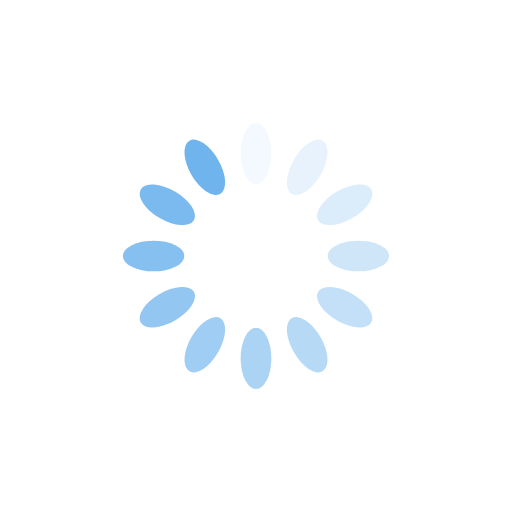
t = 0.00 s
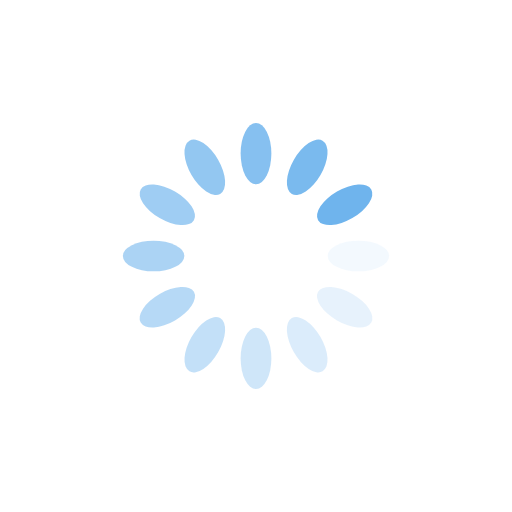
t = 0.25 s
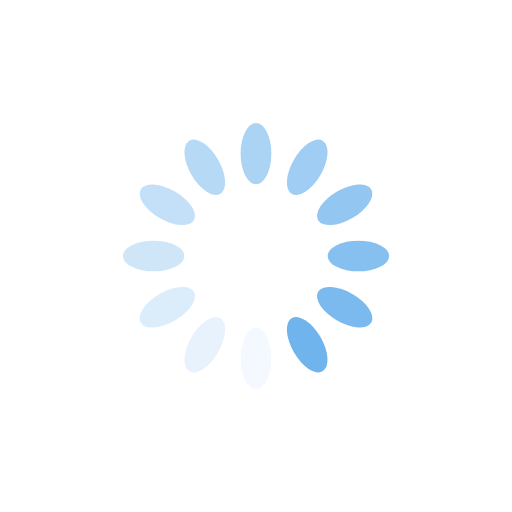
t = 0.50 s
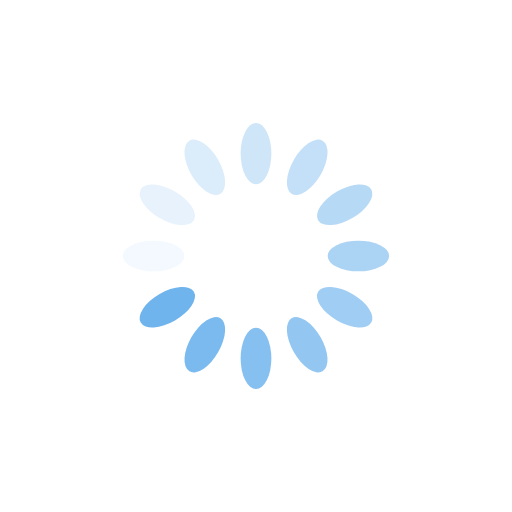
t = 0.75 s

The animated SVG that drew these frames (rendered in a browser with its animation timeline set to each time). Animation: 12 SMIL elements (animate=12); one cycle of 1.00 s, repeats indefinitely.

<svg xmlns="http://www.w3.org/2000/svg" viewBox="0 0 100 100" preserveAspectRatio="xMidYMid" width="200" height="200" style="shape-rendering: auto; display: block; background: rgb(255, 255, 255);" xmlns:xlink="http://www.w3.org/1999/xlink"><g><g transform="rotate(0 50 50)">
  <rect fill="#6fb4ed" height="12" width="6" ry="6" rx="3" y="24" x="47">
    <animate repeatCount="indefinite" begin="-0.9166666666666666s" dur="1s" keyTimes="0;1" values="1;0" attributeName="opacity"></animate>
  </rect>
</g><g transform="rotate(30 50 50)">
  <rect fill="#6fb4ed" height="12" width="6" ry="6" rx="3" y="24" x="47">
    <animate repeatCount="indefinite" begin="-0.8333333333333334s" dur="1s" keyTimes="0;1" values="1;0" attributeName="opacity"></animate>
  </rect>
</g><g transform="rotate(60 50 50)">
  <rect fill="#6fb4ed" height="12" width="6" ry="6" rx="3" y="24" x="47">
    <animate repeatCount="indefinite" begin="-0.75s" dur="1s" keyTimes="0;1" values="1;0" attributeName="opacity"></animate>
  </rect>
</g><g transform="rotate(90 50 50)">
  <rect fill="#6fb4ed" height="12" width="6" ry="6" rx="3" y="24" x="47">
    <animate repeatCount="indefinite" begin="-0.6666666666666666s" dur="1s" keyTimes="0;1" values="1;0" attributeName="opacity"></animate>
  </rect>
</g><g transform="rotate(120 50 50)">
  <rect fill="#6fb4ed" height="12" width="6" ry="6" rx="3" y="24" x="47">
    <animate repeatCount="indefinite" begin="-0.5833333333333334s" dur="1s" keyTimes="0;1" values="1;0" attributeName="opacity"></animate>
  </rect>
</g><g transform="rotate(150 50 50)">
  <rect fill="#6fb4ed" height="12" width="6" ry="6" rx="3" y="24" x="47">
    <animate repeatCount="indefinite" begin="-0.5s" dur="1s" keyTimes="0;1" values="1;0" attributeName="opacity"></animate>
  </rect>
</g><g transform="rotate(180 50 50)">
  <rect fill="#6fb4ed" height="12" width="6" ry="6" rx="3" y="24" x="47">
    <animate repeatCount="indefinite" begin="-0.4166666666666667s" dur="1s" keyTimes="0;1" values="1;0" attributeName="opacity"></animate>
  </rect>
</g><g transform="rotate(210 50 50)">
  <rect fill="#6fb4ed" height="12" width="6" ry="6" rx="3" y="24" x="47">
    <animate repeatCount="indefinite" begin="-0.3333333333333333s" dur="1s" keyTimes="0;1" values="1;0" attributeName="opacity"></animate>
  </rect>
</g><g transform="rotate(240 50 50)">
  <rect fill="#6fb4ed" height="12" width="6" ry="6" rx="3" y="24" x="47">
    <animate repeatCount="indefinite" begin="-0.25s" dur="1s" keyTimes="0;1" values="1;0" attributeName="opacity"></animate>
  </rect>
</g><g transform="rotate(270 50 50)">
  <rect fill="#6fb4ed" height="12" width="6" ry="6" rx="3" y="24" x="47">
    <animate repeatCount="indefinite" begin="-0.16666666666666666s" dur="1s" keyTimes="0;1" values="1;0" attributeName="opacity"></animate>
  </rect>
</g><g transform="rotate(300 50 50)">
  <rect fill="#6fb4ed" height="12" width="6" ry="6" rx="3" y="24" x="47">
    <animate repeatCount="indefinite" begin="-0.08333333333333333s" dur="1s" keyTimes="0;1" values="1;0" attributeName="opacity"></animate>
  </rect>
</g><g transform="rotate(330 50 50)">
  <rect fill="#6fb4ed" height="12" width="6" ry="6" rx="3" y="24" x="47">
    <animate repeatCount="indefinite" begin="0s" dur="1s" keyTimes="0;1" values="1;0" attributeName="opacity"></animate>
  </rect>
</g><g></g></g><!-- [ldio] generated by https://loading.io --></svg>
